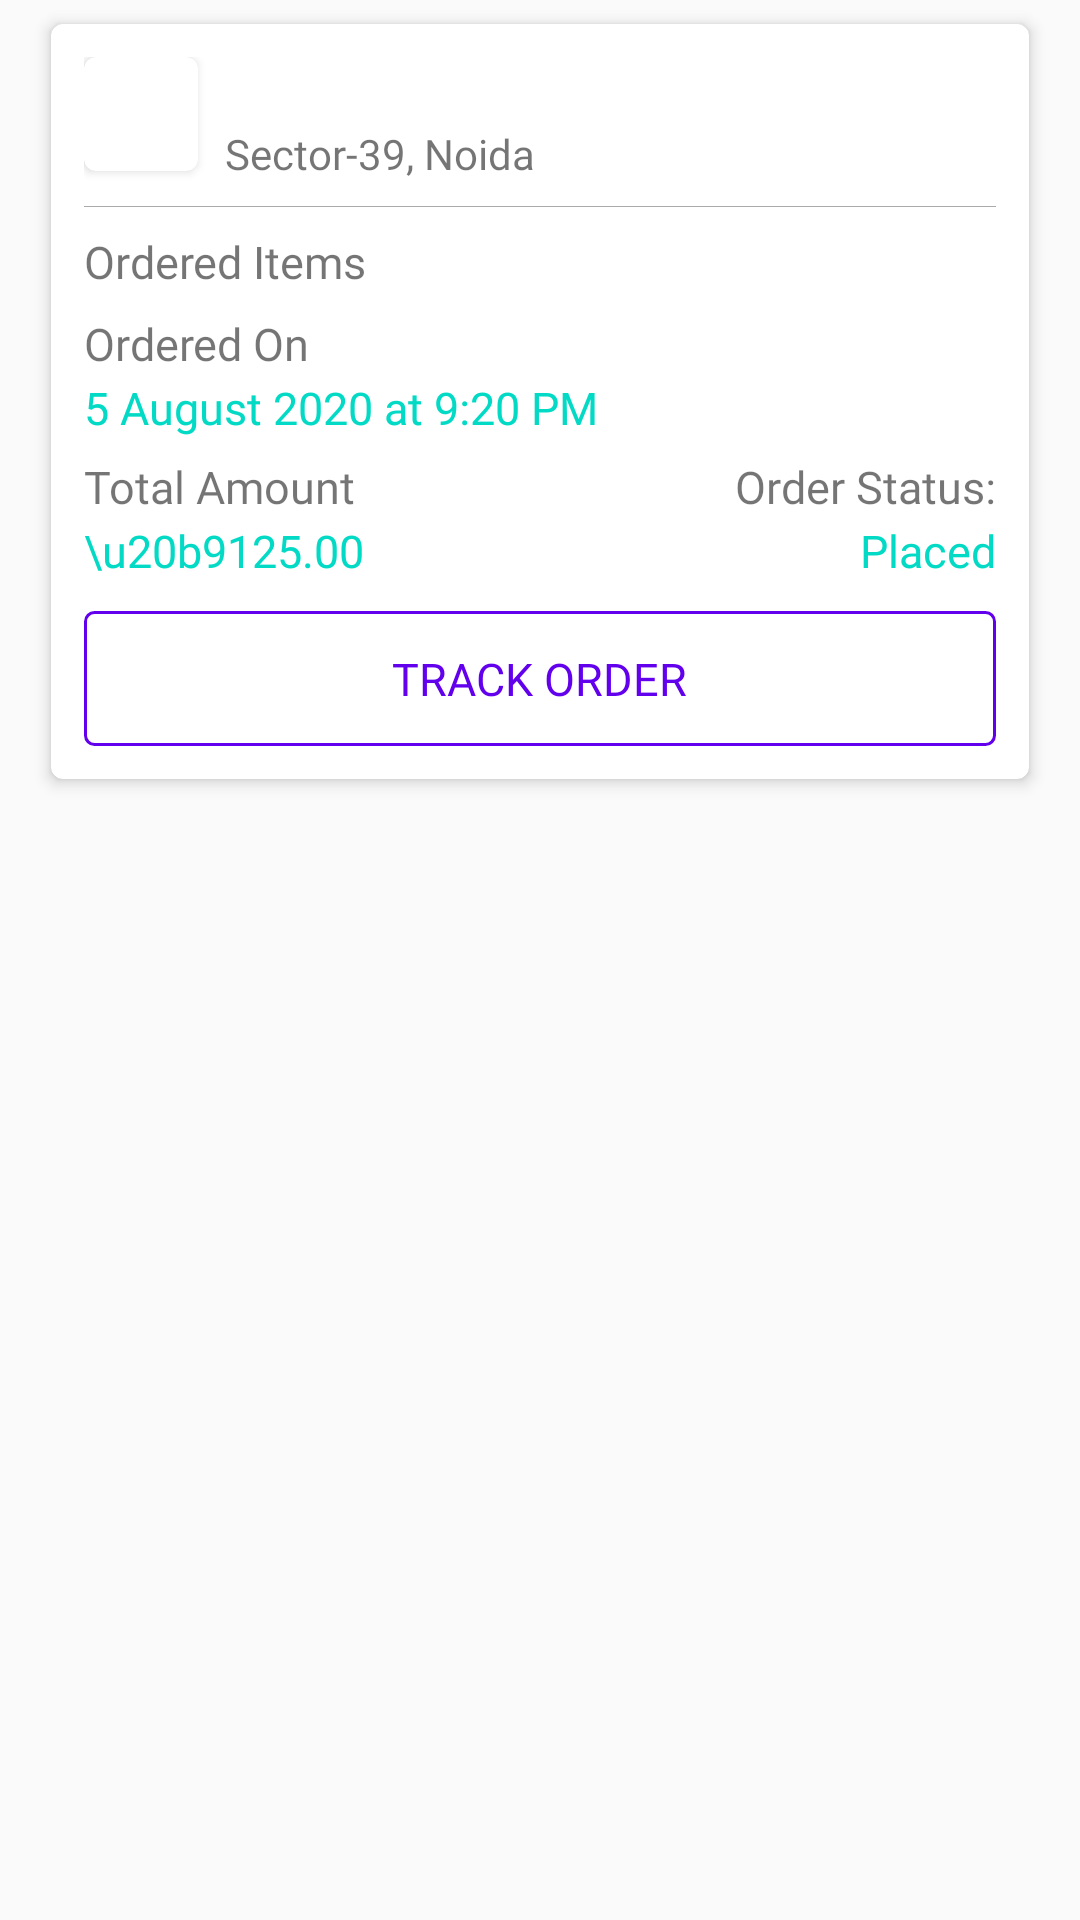

Write the Android layout XML for this screen, with the resource values it uses.
<!-- AndroidManifest.xml: application theme AppTheme -->
<!-- res/layout/ordered_items_layout.xml -->
<?xml version="1.0" encoding="utf-8"?>
<RelativeLayout
    xmlns:android="http://schemas.android.com/apk/res/android"
    android:layout_width="match_parent"
    android:layout_height="wrap_content"
    xmlns:app="http://schemas.android.com/apk/res-auto">

    <androidx.cardview.widget.CardView
        android:layout_width="match_parent"
        android:layout_height="wrap_content"
        android:background="@color/white"
        app:cardElevation="3dp"
        app:cardCornerRadius="4dp"
        android:layout_marginTop="8dp"
        android:layout_marginBottom="8dp"
        android:layout_marginStart="17dp"
        android:layout_marginEnd="17dp">

        <RelativeLayout
            android:layout_width="match_parent"
            android:layout_height="match_parent"
            android:padding="11dp">

            <androidx.cardview.widget.CardView
                android:layout_width="38dp"
                android:layout_height="38dp"
                android:id="@+id/imageContainer"
                android:layout_marginEnd="9dp"
                app:cardCornerRadius="4dp">

                <ImageView
                    android:id="@+id/orderedResImage"
                    android:layout_width="38dp"
                    android:layout_height="38dp"
                    android:scaleType="centerCrop"/>

            </androidx.cardview.widget.CardView>

            <TextView
                android:id="@+id/orderedResName"
                android:layout_width="wrap_content"
                android:layout_height="wrap_content"
                android:fontFamily="@font/open_sans_semibold"
                android:textColor="@color/colorAccent"
                android:textSize="17sp"
                android:layout_toEndOf="@+id/imageContainer"/>

            <TextView
                android:id="@+id/orderedResAddress"
                android:layout_width="wrap_content"
                android:layout_height="wrap_content"
                android:layout_below="@+id/orderedResName"
                android:fontFamily="@font/open_sans"
                android:textColor="@color/grey"
                android:text="Sector-39, Noida"
                android:layout_toEndOf="@+id/imageContainer"/>

            <View
                android:id="@+id/divider"
                android:layout_width="match_parent"
                android:layout_height="0.2dp"
                android:background="@android:color/darker_gray"
                android:layout_below="@+id/orderedResAddress"
                android:layout_marginTop="8dp"
                android:layout_marginBottom="8dp"/>

            <TextView
                android:id="@+id/orderedItemsText"
                android:layout_width="wrap_content"
                android:layout_height="wrap_content"
                android:layout_below="@+id/divider"
                android:text="Ordered Items"
                android:fontFamily="@font/open_sans"
                android:textSize="15sp"
                android:textColor="@color/grey"/>

            <LinearLayout
                android:layout_width="match_parent"
                android:layout_height="wrap_content"
                android:id="@+id/orderedItemsLayout"
                android:layout_below="@id/orderedItemsText"
                android:layout_marginTop="1dp"
                android:orientation="vertical">

            </LinearLayout>

            <TextView
                android:id="@+id/orderedDateText"
                android:layout_width="wrap_content"
                android:layout_height="wrap_content"
                android:text="Ordered On"
                android:layout_below="@+id/orderedItemsLayout"
                android:layout_marginTop="6dp"
                android:fontFamily="@font/open_sans"
                android:textColor="@color/grey"
                android:textSize="15sp"/>

            <TextView
                android:id="@+id/orderedTimeStamp"
                android:layout_width="wrap_content"
                android:layout_height="wrap_content"
                android:text="5 August 2020 at 9:20 PM"
                android:layout_below="@+id/orderedDateText"
                android:layout_marginTop="1dp"
                android:fontFamily="@font/open_sans"
                android:textColor="@color/colorAccent"
                android:textSize="15sp"/>

            <TextView
                android:id="@+id/orderedItemAmountText"
                android:layout_width="wrap_content"
                android:layout_height="wrap_content"
                android:layout_below="@+id/orderedTimeStamp"
                android:layout_marginTop="6dp"
                android:fontFamily="@font/open_sans"
                android:text="Total Amount"
                android:textColor="@color/grey"
                android:textSize="15sp" />

            <TextView
                android:id="@+id/orderedAmount"
                android:layout_width="wrap_content"
                android:layout_height="wrap_content"
                android:text="\u20b9125.00"
                android:layout_below="@+id/orderedItemAmountText"
                android:layout_marginTop="1dp"
                android:fontFamily="@font/open_sans"
                android:textColor="@color/colorAccent"
                android:textSize="15sp"/>

            <TextView
                android:id="@+id/orderedItemStatusText"
                android:layout_width="wrap_content"
                android:layout_height="wrap_content"
                android:layout_below="@+id/orderedTimeStamp"
                android:layout_marginTop="6dp"
                android:fontFamily="@font/open_sans"
                android:text="Order Status:"
                android:layout_alignParentEnd="true"
                android:textColor="@color/grey"
                android:textSize="15sp" />

            <TextView
                android:id="@+id/text_orderstatus"
                android:layout_width="wrap_content"
                android:layout_height="wrap_content"
                android:text="Placed"
                android:layout_below="@+id/orderedItemAmountText"
                android:layout_marginTop="1dp"
                android:layout_alignParentEnd="true"
                android:fontFamily="@font/open_sans"
                android:textColor="@color/colorAccent"
                android:textSize="15sp"/>
            <LinearLayout

                android:layout_width="match_parent"
                android:layout_height="45dp"
                android:layout_marginTop="10dp"
                android:layout_below="@+id/text_orderstatus">
                <RelativeLayout
                    android:id="@+id/lay_track_order"
                    android:layout_width="match_parent"
                    android:layout_height="match_parent"
                    android:layout_weight="1"
                    android:background="@drawable/get_location_button_background">
                    <TextView
                        android:id="@+id/text_trackorder"
                        android:layout_width="wrap_content"
                        android:layout_height="wrap_content"
                        android:text="TRACK ORDER"
                        android:layout_marginTop="1dp"
                        android:layout_centerInParent="true"
                        android:fontFamily="@font/open_sans"
                        android:textColor="@color/colorPrimary"
                        android:textSize="15sp"/>
                </RelativeLayout>
            </LinearLayout>
        </RelativeLayout>

    </androidx.cardview.widget.CardView>

</RelativeLayout>
<!-- resources referenced by this layout -->
<resources>
  <!-- drawable get_location_button_background (drawable) -->
  <?xml version="1.0" encoding="utf-8"?>
  <shape xmlns:android="http://schemas.android.com/apk/res/android"
      android:shape="rectangle">
  
      <stroke android:color="@color/colorPrimary"
          android:width="1dp"/>
  
      <corners android:radius="3dp"/>
  
      <solid android:color="@color/transparent"/>
  
      <padding android:bottom="5dp"
          android:top="3dp"
          android:left="5dp"
          android:right="5dp"/>
  
  </shape>
  <style name="AppTheme" parent="Theme.AppCompat.Light.NoActionBar">
          
          <item name="colorPrimary">@color/colorPrimary</item>
          <item name="colorPrimaryDark">@color/colorPrimaryDark</item>
          <item name="colorAccent">@color/colorAccent</item>
      </style>
  <!-- not gathered from this repository: default colours our renderer supplied (Android Studio template values) -->
  <color name="white">#FFFFFFFF</color>
  <color name="colorPrimary">#FF6200EE</color>
  <color name="colorPrimaryDark">#FF3700B3</color>
  <color name="colorAccent">#FF03DAC5</color>
</resources>
